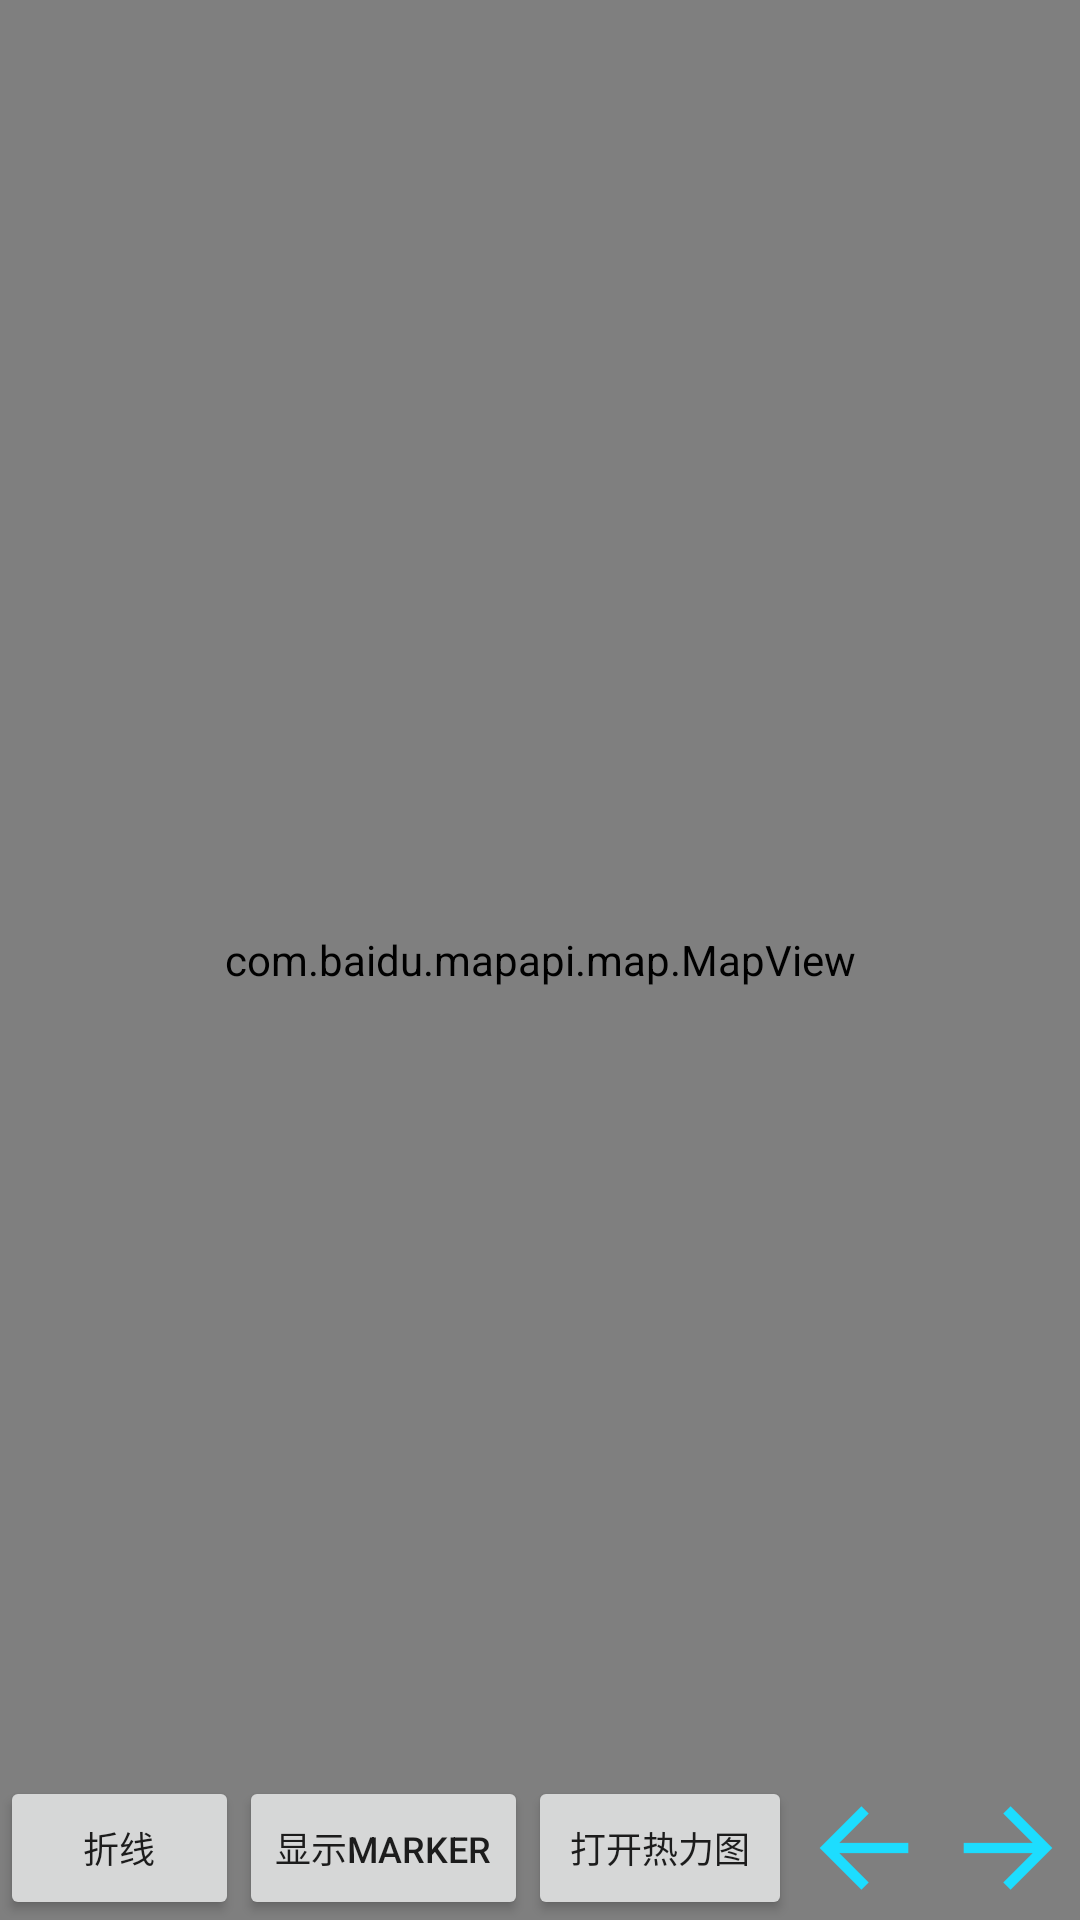

Android layout source for this screen:
<!-- AndroidManifest.xml: application theme AppTheme -->
<!-- res/layout/activity_my_baidu_map.xml -->
<?xml version="1.0" encoding="utf-8"?>
<RelativeLayout xmlns:android="http://schemas.android.com/apk/res/android"
    xmlns:tools="http://schemas.android.com/tools"
    android:layout_width="match_parent"
    android:layout_height="match_parent"
    tools:context="com.skyfin.baidumapapi.activity.MyBaiduMapActivity">

    <com.baidu.mapapi.map.MapView
        android:id="@+id/bmapView"
        android:layout_width="fill_parent"
        android:layout_height="fill_parent"
        android:clickable="true" />

    <ImageButton
        android:id="@+id/sub_btn"
        android:contentDescription="@string/sub"
        android:layout_width="wrap_content"
        android:layout_height="wrap_content"
        android:layout_alignParentRight="true"
        android:layout_alignParentEnd="true"
        android:layout_alignParentBottom="true"
        android:background="@mipmap/ic_zoomadd" />
    <ImageButton
        android:id="@+id/add_btn"
        android:contentDescription="@string/add"
        android:layout_width="wrap_content"
        android:layout_height="wrap_content"
        android:layout_alignParentBottom="true"
        android:layout_toLeftOf="@+id/sub_btn"
        android:background="@mipmap/ic_zoomsub" />
    <Button
        android:id="@+id/heatmap_btn"
        android:text="@string/heat"
        android:layout_width="wrap_content"
        android:layout_height="wrap_content"
        android:layout_alignParentBottom="true"
        android:textSize="12sp"
        android:layout_toLeftOf="@+id/add_btn" />
    <Button
        android:id="@+id/marker_btn"
        android:text="@string/marker"
        android:layout_width="wrap_content"
        android:layout_height="wrap_content"
        android:layout_alignParentBottom="true"
        android:textSize="12sp"
        android:layout_toLeftOf="@+id/heatmap_btn" />
    <Button
        android:id="@+id/polyline_btn"
        android:text="@string/polyline"
        android:layout_width="wrap_content"
        android:layout_height="wrap_content"
        android:layout_alignParentBottom="true"
        android:textSize="12sp"
        android:layout_toLeftOf="@+id/marker_btn" />
</RelativeLayout>
<!-- resources referenced by this layout -->
<resources>
  <!-- mipmap ic_zoomadd: png bitmap (mipmap-hdpi, 255 bytes) -->
  <!-- mipmap ic_zoomsub: png bitmap (mipmap-hdpi, 247 bytes) -->
  <string name="add">放大</string>
  <string name="heat">打开热力图</string>
  <string name="marker">显示Marker</string>
  <string name="polyline">折线</string>
  <string name="sub">缩小</string>
  <style name="AppTheme" parent="Theme.AppCompat.Light.DarkActionBar">
          
          <item name="colorPrimary">@color/colorPrimary</item>
          <item name="colorPrimaryDark">@color/colorPrimaryDark</item>
          <item name="colorAccent">@color/colorAccent</item>
      </style>
  <color name="colorPrimary">#3F51B5</color>
  <color name="colorPrimaryDark">#303F9F</color>
  <color name="colorAccent">#FF4081</color>
</resources>
